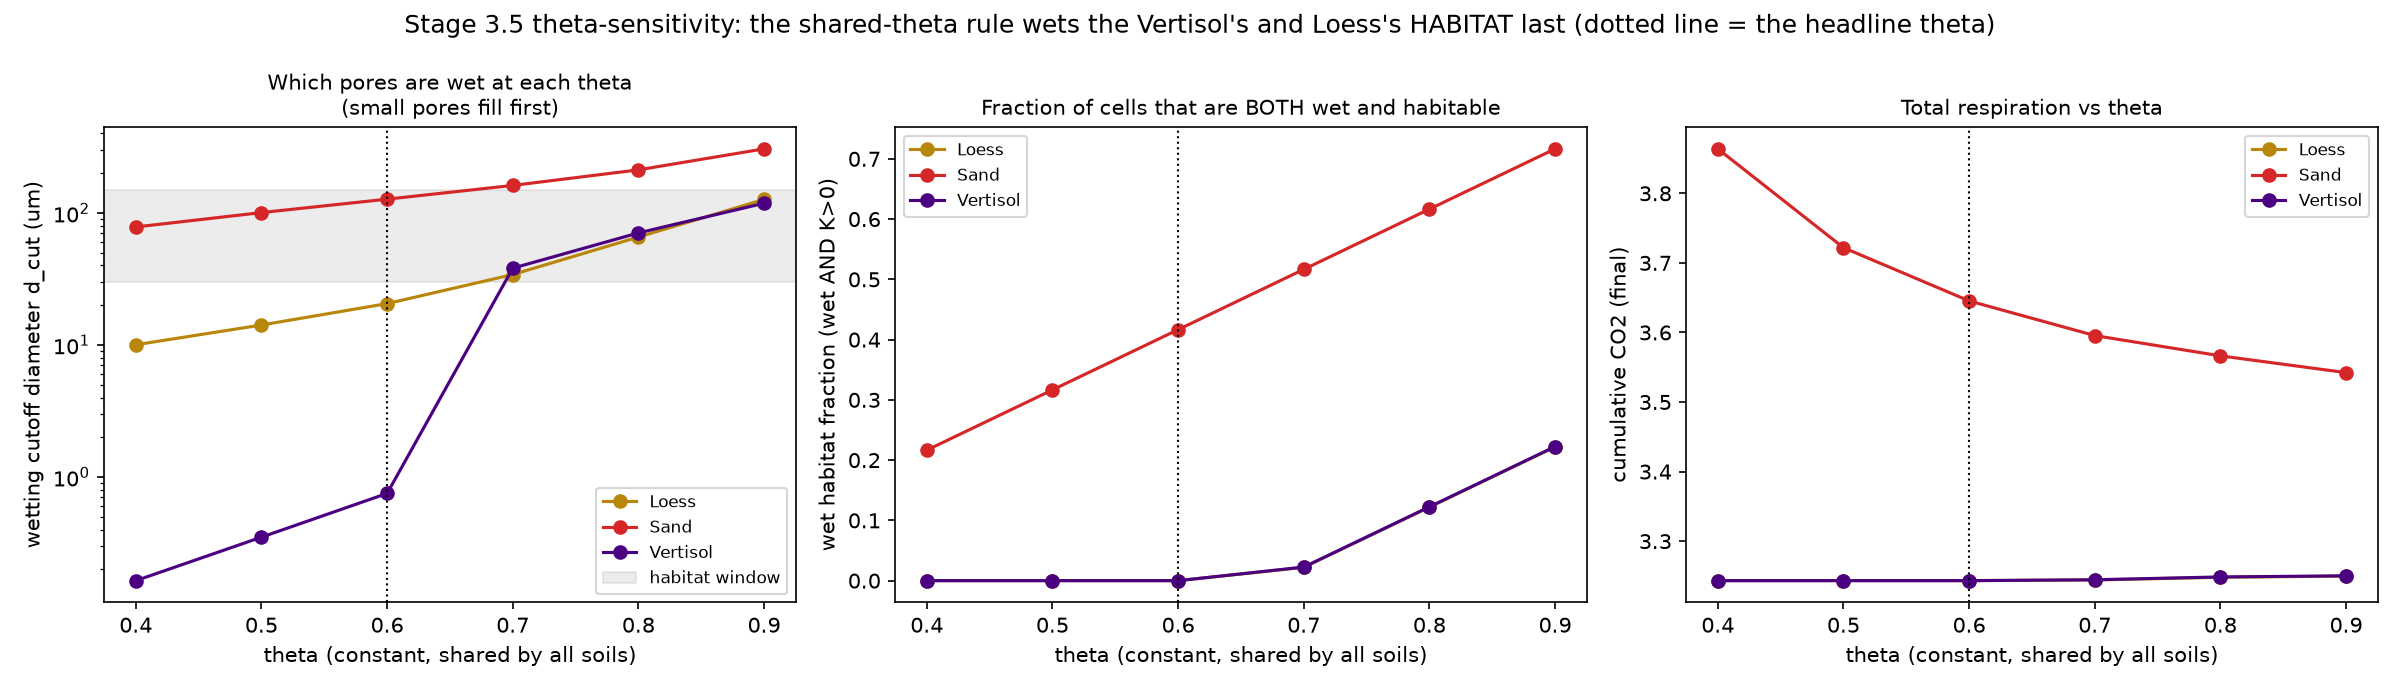

The data file committed next to this chart (first rows):
theta, soil, d_cut_um, habitat_fraction, wet_habitat_fraction, habitat_wet_share, R_peak, cum_co2_final, outcome, period_shape_model, isolation_ratio, n_clusters
0.4, Loess, 10.04, 0.3221, 0.0, 0.0, 0.4, 3.243, declining, falling, 0.009307, 61
0.4, Sand, 78.31, 0.8166, 0.2166, 0.2653, 0.4, 3.864, declining, falling, 0.008697, 57
0.4, Vertisol, 0.1639, 0.3225, 0.0, 0.0, 0.4, 3.243, declining, falling, 0.007476, 49
0.5, Loess, 14.16, 0.3221, 0.0, 0.0, 0.4, 3.243, declining, falling, 0.003662, 30
0.5, Sand, 100.7, 0.8166, 0.3166, 0.3877, 0.4, 3.722, declining, falling, 0.003784, 31
0.5, Vertisol, 0.3501, 0.3225, 0.0, 0.0, 0.4, 3.243, declining, falling, 0.002808, 23
0.6, Loess, 20.57, 0.3221, 0.0, 0.0, 0.4, 3.243, declining, falling, 0.001322, 13
0.6, Sand, 127.2, 0.8166, 0.4166, 0.5101, 0.4, 3.645, declining, falling, 0.001628, 16
0.6, Vertisol, 0.7508, 0.3225, 0.0, 0.0, 0.4, 3.243, declining, falling, 0.001424, 14
0.7, Loess, 34.16, 0.3221, 0.02209, 0.0686, 0.4, 3.244, declining, falling, 0.0006103, 7
0.7, Sand, 161.6, 0.8166, 0.5166, 0.6326, 0.4, 3.596, declining, falling, 0.0006975, 8
0.7, Vertisol, 38.17, 0.3225, 0.02252, 0.06983, 0.4, 3.244, declining, falling, 0.0006103, 7
0.8, Loess, 65.74, 0.3221, 0.1221, 0.379, 0.4, 3.248, declining, falling, 0.0002289, 3
0.8, Sand, 212, 0.8166, 0.6166, 0.7551, 0.4, 3.566, declining, falling, 0.0002289, 3
0.8, Vertisol, 70.61, 0.3225, 0.1225, 0.3798, 0.4, 3.249, declining, falling, 0.0003052, 4
0.9, Loess, 126.5, 0.3221, 0.222, 0.6894, 0.4, 3.25, declining, falling, 0.0001356, 2
0.9, Sand, 305.9, 0.8166, 0.7166, 0.8775, 0.4, 3.542, declining, falling, 6.78195998643608e-05, 1
0.9, Vertisol, 118.5, 0.3225, 0.2225, 0.6898, 0.4, 3.25, declining, falling, 6.78195998643608e-05, 1
